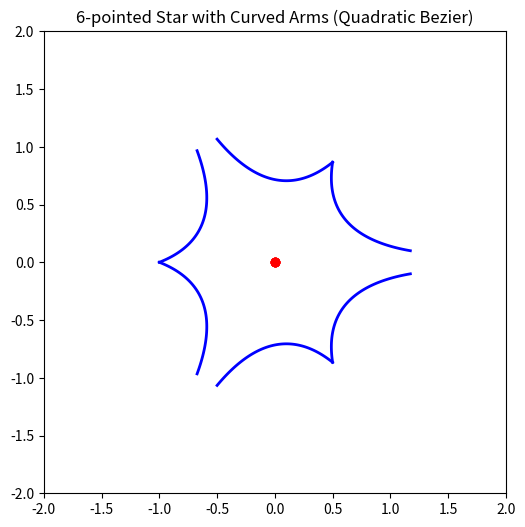

Source code (Python):
import numpy as np
import matplotlib.pyplot as plt
from scipy.signal.windows import cosine


# Function to create a quadratic Bézier curve with three control points
def bezier_curve(t, P0, P1, P2):
    return (1 - t) ** 2 * P0 + 2 * (1 - t) * t * P1 + t ** 2 * P2


# Function to create one arm of the star using a quadratic Bézier curve
def create_star_arm(center, radius, curve_control, num_points, startAngle,num_curve_points,asymmetry,isArmAsymetric):
    centerx = center[0]
    centery = center[1]
    angle = 2 * np.pi / num_points

    P0 = np.array([centerx + radius*np.cos(startAngle)  , centery + radius*np.sin(startAngle) ])  # Inner tip of the arm
    P2 = np.array([centerx + radius*np.cos(startAngle+angle) ,centery + radius*np.sin(startAngle+angle)])  # Outer tip of the arm (on the positive x-axis)

    control_point_distance = curve_control * radius  # Controls the curvature

    M = (P0 + P2) / 2
    direction = M - center
    norm = np.linalg.norm(direction) #length of direction vector
    if norm != 0:
        direction /= norm  # Normalize the direction vector
    P1 = M - direction * control_point_distance

    if (asymmetry!=0) and (np.mod(isArmAsymetric,2)==0) and (np.mod(num_points,2)==0):
        P0 = P0 + (direction * asymmetry)
    elif (asymmetry!=0) and (np.mod(isArmAsymetric,2)!=0) and (np.mod(num_points,2)==0):
        P2 = P2 + (direction * asymmetry)

        # Generate the Bézier curve points for the arm
    t_values = np.linspace(0, 1, num_curve_points)
    arm_points = np.array([bezier_curve(t, P0, P1, P2) for t in t_values])
    plt.scatter(center[0], center[1], color='red', label='Center')
    return arm_points


# Function to plot the star with curved edges using quadratic Bézier curves
def plot_curved_star(num_points, center, radius, curve_control, num_curve_points,isAsymetric):
    # Set up the plot
    plt.figure(figsize=(6, 6))
    ax = plt.gca()
    ax.set_aspect('equal')
    ax.set_xlim(-2, 2)
    ax.set_ylim(-2, 2)

    # Generate and plot each arm of the star using Bézier curves
    for i in range(num_points):
        isArmAsymetric=i
        angle = 2 * np.pi * i / num_points
        arm_points = create_star_arm(center, radius, curve_control,num_points,angle,num_curve_points,isAsymetric,isArmAsymetric)

        plt.plot(arm_points[:, 0], arm_points[:, 1], 'b', lw=2)

    plt.title(f"{num_points}-pointed Star with Curved Arms (Quadratic Bezier)")
    plt.grid(False)
    plt.show()


# Plot a star with 5 arms, curved edges using quadratic Bézier curves
plot_curved_star(6, (0, 0), 1, 0.4, 100,0.2)
"""
plt.figure(figsize=(6, 6))
ax = plt.gca()
ax.set_aspect('equal')
ax.set_xlim(-2, 2)
ax.set_ylim(-2, 2)
arm_points =create_star_arm((0,0),1,0.5,6,0,100)
# Plot the star arm
plt.plot(arm_points[:, 0], arm_points[:, 1], '-o')

plt.show()
"""